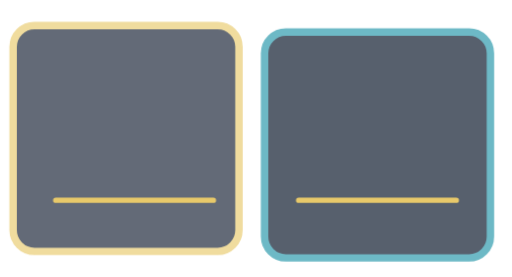
t = 0.00 s
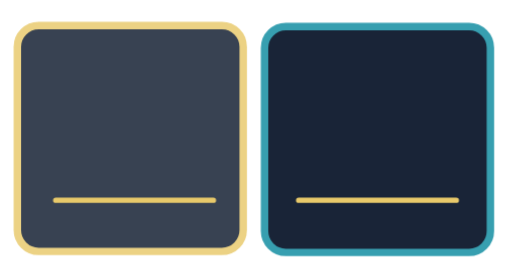
t = 0.60 s
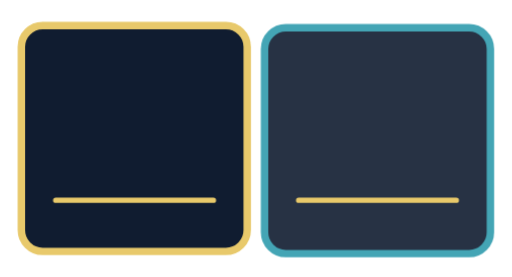
t = 1.35 s
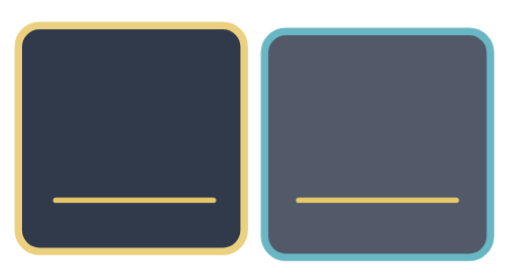
t = 1.73 s
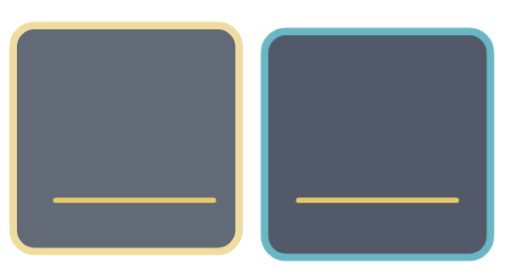
t = 2.48 s
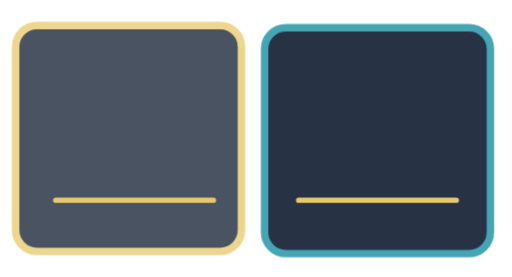
t = 2.85 s

The animated SVG that drew these frames (rendered in a browser with its animation timeline set to each time). Animation: 10 CSS @keyframes rules; one cycle of 3.60 s, repeats indefinitely.

<svg xmlns="http://www.w3.org/2000/svg" width="960" height="520" viewBox="0 0 480 260" fill="none" stroke-linecap="round" stroke-linejoin="round" role="img" aria-label="Compare card"><title>Compare card</title><style>
@keyframes pulse{0%,100%{transform:scale(.9);opacity:.65}50%{transform:scale(1);opacity:1}}
@keyframes nudge{0%,100%{transform:translateX(-6px)}50%{transform:translateX(6px)}}
@keyframes left{0%,100%{transform:translateX(6px)}50%{transform:translateX(-6px)}}
@keyframes slide{0%,100%{transform:translateX(-8px);opacity:.65}50%{transform:translateX(0);opacity:1}}
@keyframes rise{0%,100%{transform:translateY(7px);opacity:.65}50%{transform:translateY(0);opacity:1}}
@keyframes fall{0%,100%{transform:translateY(-7px)}50%{transform:translateY(7px)}}
@keyframes turn{from{transform:rotate(-8deg)}to{transform:rotate(8deg)}}
@keyframes reveal{0%,100%{transform:scaleX(.65)}50%{transform:scaleX(1)}}
@keyframes fade{0%,100%{opacity:.4}50%{opacity:1}}
@keyframes dash{to{stroke-dashoffset:-72}}
.m-pulse{animation:pulse 2.4s ease-in-out infinite;transform-box:view-box}
.m-nudge{animation:nudge 2.4s ease-in-out infinite;transform-box:view-box}
.m-left{animation:left 2.4s ease-in-out infinite;transform-box:view-box}
.m-slide{animation:slide 2.4s ease-in-out infinite;transform-box:view-box}
.m-rise{animation:rise 2.4s ease-in-out infinite;transform-box:view-box}
.m-fall{animation:fall 2.4s ease-in-out infinite;transform-box:view-box}
.m-turn{animation:turn 3s ease-in-out infinite alternate;transform-box:view-box}
.m-reveal{animation:reveal 2.4s ease-in-out infinite;transform-box:view-box}
.m-fade{animation:fade 2.4s ease-in-out infinite;transform-box:view-box}
.m-dash{animation:dash 2.4s ease-in-out infinite;transform-box:view-box}
@media(prefers-reduced-motion:reduce){g{animation:none!important}}</style><g id="left" class="m-slide" style="transform-origin:240px 130px;animation-delay:-0s"><rect x="20" y="24" width="212" height="212" rx="20" fill="#0e1a2e" stroke="#e8c96a" stroke-width="7"/></g><g id="right" class="m-rise" style="transform-origin:240px 130px;animation-delay:-0.3s"><rect x="248" y="24" width="212" height="212" rx="20" fill="#0e1a2e" stroke="#2e9bad" stroke-width="7"/></g><g id="accents" class="m-none" style="transform-origin:240px 130px;animation-delay:-0.6s"><path d="M52 188h148m80 0h148" stroke="#e8c96a" stroke-width="5"/></g></svg>
